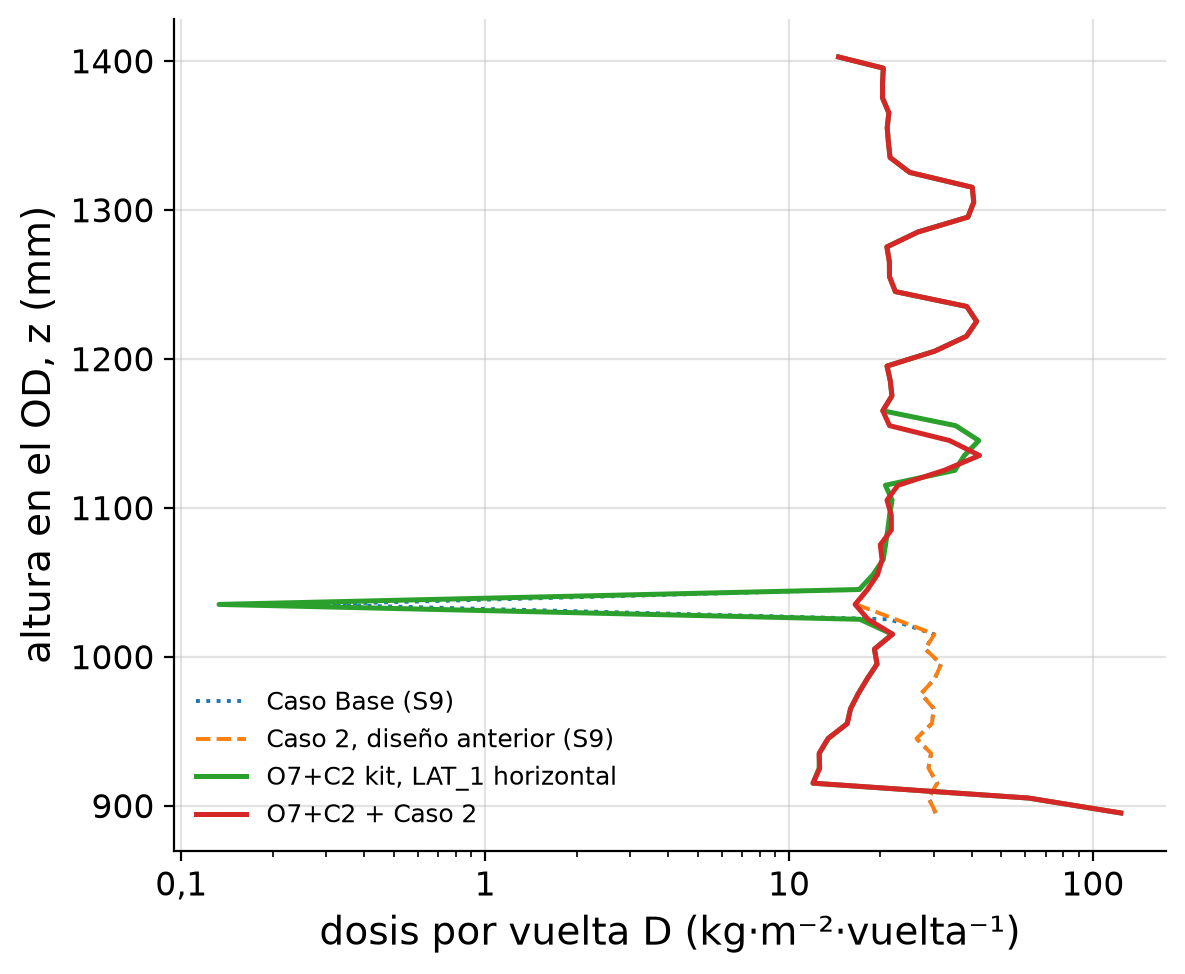

The data file committed next to this chart (first rows):
caso, z_mm, D_obst_10mm
Caso Base (S9), 895.0, 30.38
Caso Base (S9), 905.0, 28.82
Caso Base (S9), 915.0, 30.76
Caso Base (S9), 925.0, 28.76
Caso Base (S9), 935.0, 29.34
Caso Base (S9), 945.0, 26.28
Caso Base (S9), 955.0, 29.5
Caso Base (S9), 965.0, 29.98
Caso Base (S9), 975.0, 27.2
Caso Base (S9), 985.0, 30.15
Caso Base (S9), 995.0, 31.64
Caso Base (S9), 1005, 28.07
Caso Base (S9), 1015, 29.96
Caso Base (S9), 1025, 21.41
Caso Base (S9), 1035, 0.2669
Caso Base (S9), 1045, 17.04
Caso Base (S9), 1055, 18.92
Caso Base (S9), 1065, 20.49
Caso Base (S9), 1075, 20.78
Caso Base (S9), 1085, 21.07
Caso Base (S9), 1095, 21.44
Caso Base (S9), 1105, 21.84
Caso Base (S9), 1115, 20.78
Caso Base (S9), 1125, 35.15
Caso Base (S9), 1135, 37.8
Caso Base (S9), 1145, 42.12
Caso Base (S9), 1155, 35.37
Caso Base (S9), 1165, 20.36
Caso Base (S9), 1175, 21.82
Caso Base (S9), 1185, 21.55
Caso Base (S9), 1195, 21.02
Caso Base (S9), 1205, 30.18
Caso Base (S9), 1215, 38.38
Caso Base (S9), 1225, 41.49
Caso Base (S9), 1235, 38.45
Caso Base (S9), 1245, 22.39
Caso Base (S9), 1255, 21.42
Caso Base (S9), 1265, 21.4
Caso Base (S9), 1275, 21
Caso Base (S9), 1285, 26.57
Caso Base (S9), 1295, 38.8
Caso Base (S9), 1305, 40.57
Caso Base (S9), 1315, 40.1
Caso Base (S9), 1325, 24.97
Caso Base (S9), 1335, 21.51
Caso Base (S9), 1345, 21.25
Caso Base (S9), 1355, 21.06
Caso Base (S9), 1365, 21.31
Caso Base (S9), 1375, 20.32
Caso Base (S9), 1385, 20.32
Caso Base (S9), 1395, 20.43
Caso Base (S9), 1402, 14.56
Caso 2, diseño anterior (S9), 895.0, 30.45
Caso 2, diseño anterior (S9), 905.0, 28.76
Caso 2, diseño anterior (S9), 915.0, 30.75
Caso 2, diseño anterior (S9), 925.0, 28.79
Caso 2, diseño anterior (S9), 935.0, 29.36
Caso 2, diseño anterior (S9), 945.0, 26.28
Caso 2, diseño anterior (S9), 955.0, 29.53
Caso 2, diseño anterior (S9), 965.0, 29.95
... 148 more rows
